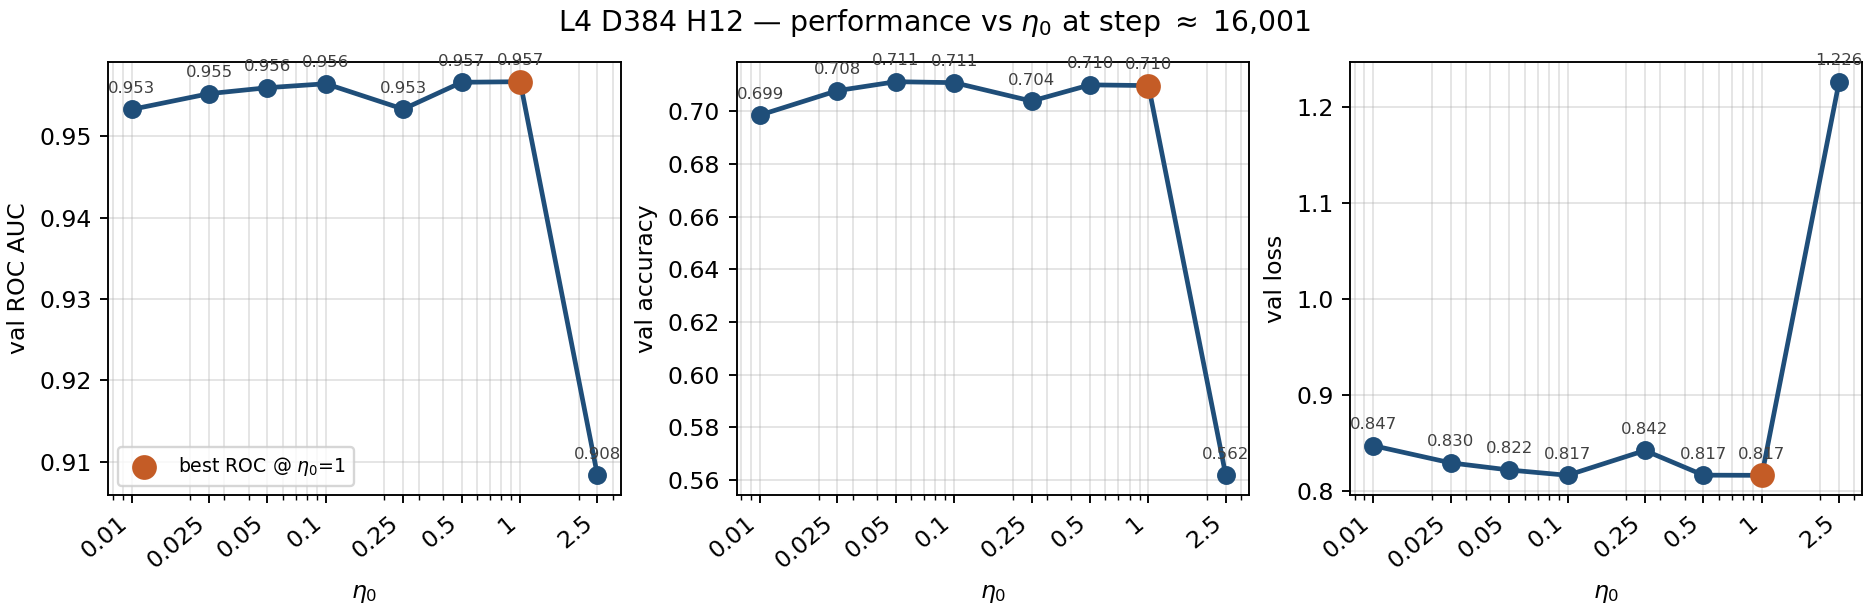

Source data for this figure (header and first rows):
eta, max_step, step, loss, acc, roc
0.01, 78005, 16001, 0.8474, 0.6986, 0.9533
0.025, 77005, 16001, 0.8295, 0.7079, 0.9552
0.05, 64006, 16002, 0.8221, 0.7113, 0.956
0.1, 63004, 16001, 0.8166, 0.7109, 0.9565
0.25, 66004, 16001, 0.8424, 0.7039, 0.9533
0.5, 72005, 16001, 0.8167, 0.7101, 0.9567
1.0, 16001, 16001, 0.8165, 0.7098, 0.9567
2.5, 16001, 16001, 1.226, 0.5617, 0.9083
